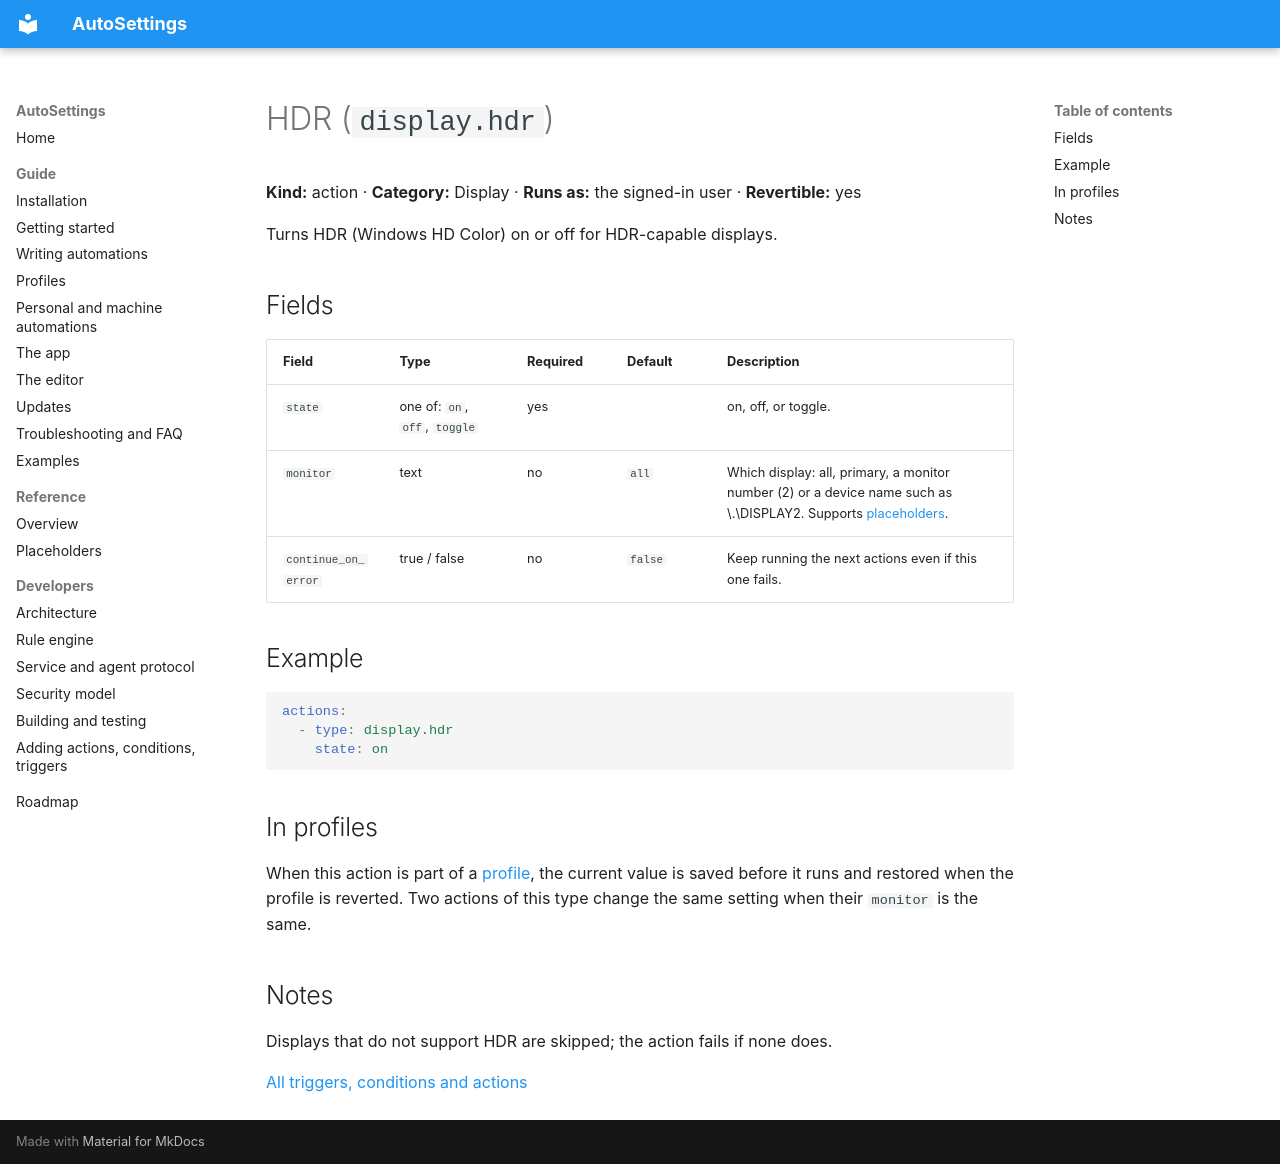

repository: Samet1771/AutoSettings · page: reference/actions/display.hdr/index.html · generator: mkdocs

<!-- Generated by AutoSettings.DocGen from the component catalog. Do not edit by hand: run `dotnet run --project src/AutoSettings.DocGen`. -->

# HDR (`display.hdr`)

**Kind:** action · **Category:** Display · **Runs as:** the signed-in user · **Revertible:** yes

Turns HDR (Windows HD Color) on or off for HDR-capable displays.

## Fields

| Field | Type | Required | Default | Description |
|---|---|---|---|---|
| `state` | one of: `on`, `off`, `toggle` | yes |  | on, off, or toggle. |
| `monitor` | text | no | `all` | Which display: all, primary, a monitor number (2) or a device name such as \\.\DISPLAY2. Supports [placeholders](../placeholders.md). |
| `continue_on_error` | true / false | no | `false` | Keep running the next actions even if this one fails. |

## Example

```yaml
actions:
  - type: display.hdr
    state: on
```

## In profiles

When this action is part of a [profile](../../guide/profiles.md), the current value is saved before it runs and
restored when the profile is reverted. Two actions of this type change the same setting when their `monitor` is the same.

## Notes

Displays that do not support HDR are skipped; the action fails if none does.

[All triggers, conditions and actions](../index.md)
